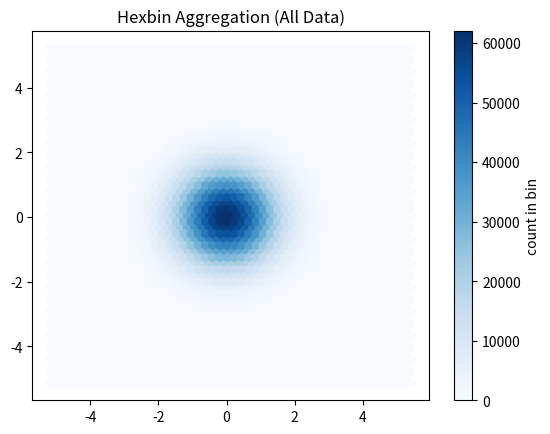

This figure's Python source:
import pandas as pd
import numpy as np

# Simulate 10 million random points
n = 10_000_000
df = pd.DataFrame({
    "x": np.random.normal(0, 1, size=n),
    "y": np.random.normal(0, 1, size=n)
})
df.shape

import matplotlib.pyplot as plt

# WARNING: This may freeze the notebook or crash your kernel
plt.scatter(df["x"], df["y"], alpha=0.1, s=1)
plt.title("10 Million Points (Do Not Do This!)")
plt.show()

df_sample = df.sample(frac=0.001)
plt.scatter(df_sample["x"], df_sample["y"], alpha=0.3, s=5)
plt.title("Sampled: 0.1% of 10 Million Points")
plt.show()

plt.hexbin(df["x"], df["y"], gridsize=50, cmap='Blues')
plt.colorbar(label='count in bin')
plt.title("Hexbin Aggregation (All Data)")
plt.show()